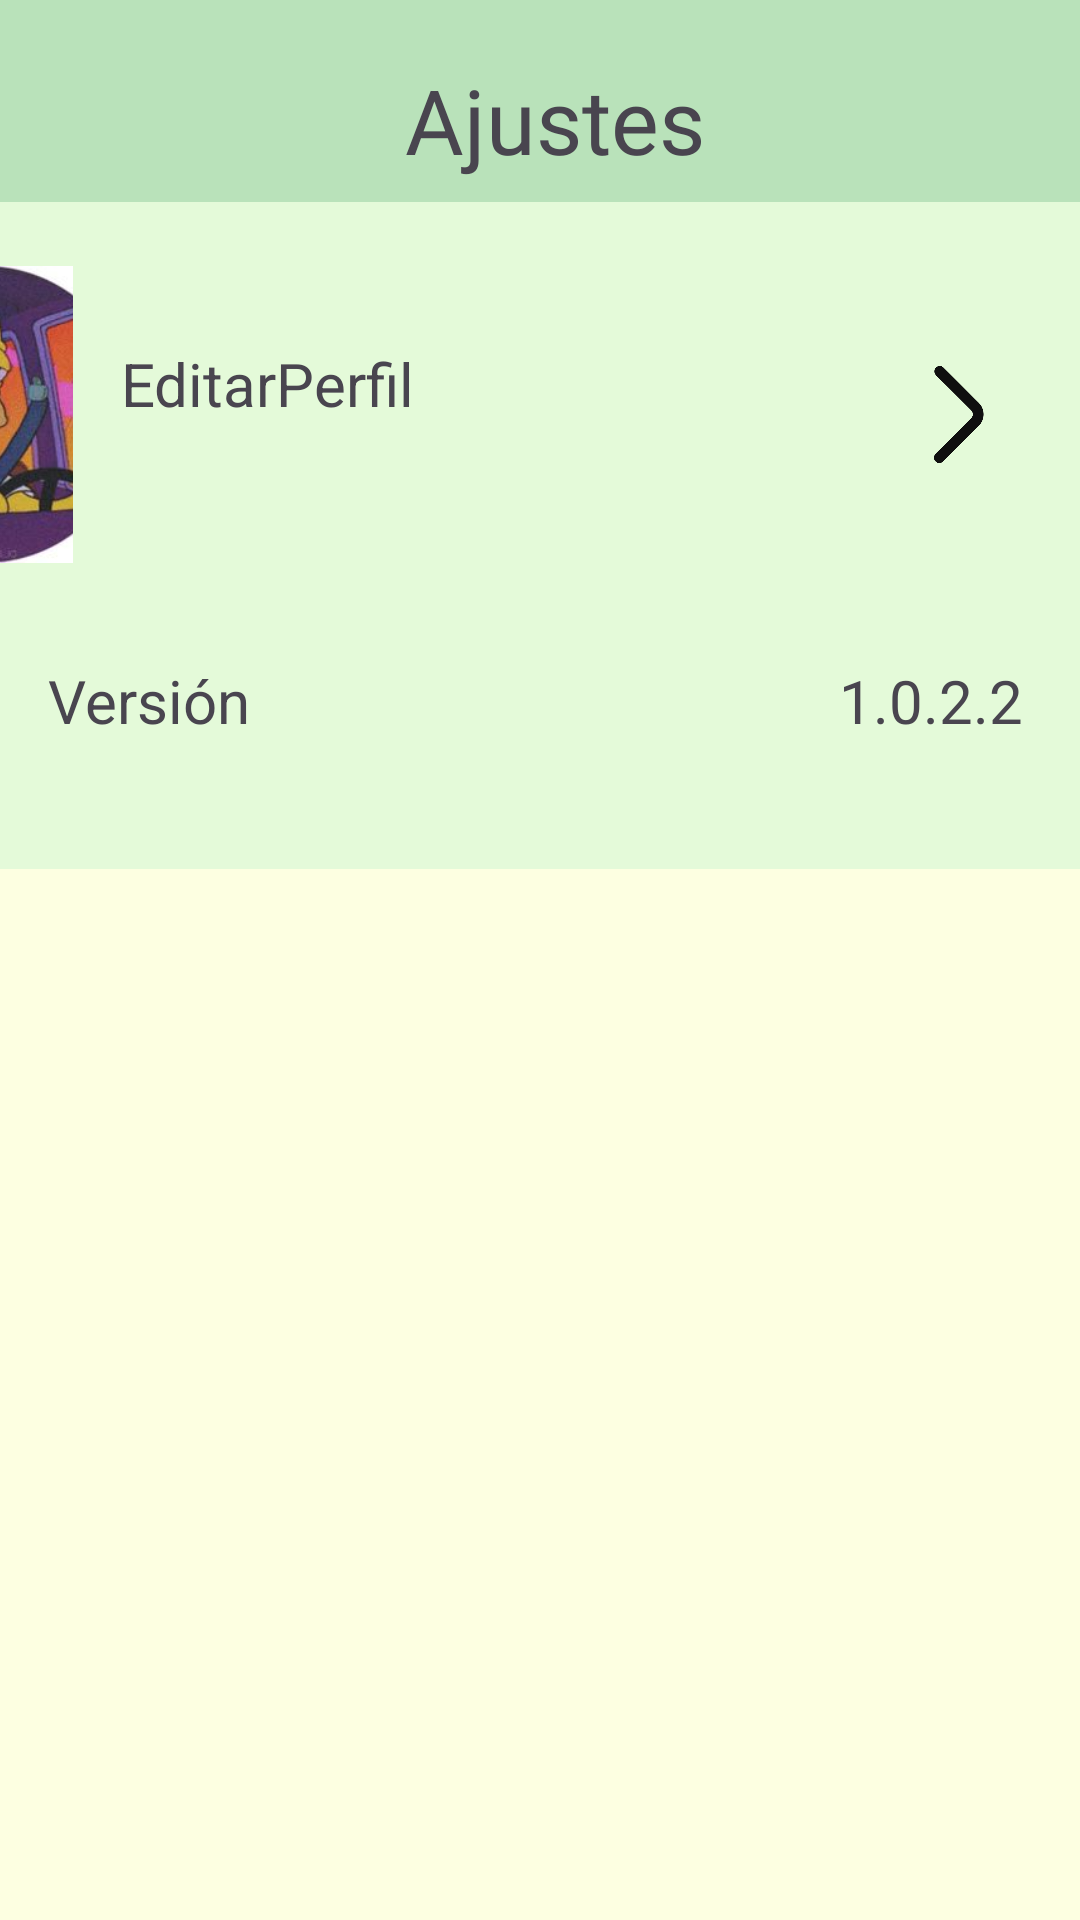

The Android layout XML behind this screen, and the referenced resources:
<!-- AndroidManifest.xml: application theme Theme.Esencias -->
<!-- res/layout/fragment_settings.xml -->
<?xml version="1.0" encoding="utf-8"?>
<androidx.constraintlayout.widget.ConstraintLayout xmlns:android="http://schemas.android.com/apk/res/android"
    xmlns:tools="http://schemas.android.com/tools"
    android:layout_width="match_parent"
    android:layout_height="match_parent"
    android:background="@color/amarillopollo"
    xmlns:app="http://schemas.android.com/apk/res-auto"
    tools:context=".SettingsFragment">


    <LinearLayout
        android:id="@+id/linearLayout"
        android:layout_width="match_parent"
        android:layout_height="wrap_content"
        android:orientation="horizontal"
        app:layout_constraintBottom_toBottomOf="parent"
        app:layout_constraintEnd_toEndOf="parent"
        app:layout_constraintHorizontal_bias="0.0"
        app:layout_constraintStart_toStartOf="parent"
        app:layout_constraintTop_toTopOf="parent"
        app:layout_constraintVertical_bias="0.0">

        <ImageView
            android:id="@+id/Flecha"
            android:layout_width="20dp"
            android:layout_height="80dp"
            android:layout_weight="1"
            android:background="@color/verdeadministrador"
            android:padding="8dp"
            android:paddingLeft="10dp"
            android:scaleType="fitCenter"
            android:src="@drawable/flechavolver" />

        <TextView
            android:id="@+id/Administrador"
            android:layout_width="300dp"
            android:layout_height="80dp"
            android:layout_weight="1"
            android:background="@color/verdeadministrador"
            android:fontFamily="@font/baloo_thambi_2"
            android:gravity="center"
            android:paddingRight="30dp"
            android:text="Ajustes"
            android:textAlignment="center"
            android:textSize="30sp" />


    </LinearLayout>

    <LinearLayout
        android:id="@+id/linearLayout7"
        android:layout_width="411dp"
        android:layout_height="142dp"
        android:background="@color/verdepastel"
        android:orientation="horizontal"
        android:padding="16dp"
        app:layout_constraintBottom_toBottomOf="parent"
        app:layout_constraintEnd_toEndOf="parent"
        app:layout_constraintHorizontal_bias="1.0"
        app:layout_constraintStart_toStartOf="parent"
        app:layout_constraintTop_toTopOf="@+id/linearLayout"
        app:layout_constraintVertical_bias="0.135"
        tools:ignore="MissingConstraints">


        <ImageView
            android:id="@+id/FotoPerfil"
            android:layout_width="59dp"
            android:layout_height="99dp"
            android:layout_centerInParent="true"
            android:layout_gravity="center_vertical"
            android:background="@drawable/circulo"
            android:scaleType="centerCrop"
            android:src="@drawable/fotoperfil2" />

        <TextView
            android:layout_width="59dp"
            android:layout_height="48dp"
            android:layout_gravity="center_vertical"
            android:layout_weight="1"
            android:paddingStart="16dp"
            android:paddingEnd="16dp"
            android:text="EditarPerfil"
            android:textSize="20sp" />


        <ImageView
            android:id="@+id/FlechaPerfil"
            android:layout_width="50dp"
            android:layout_height="43dp"
            android:layout_gravity="center_vertical"
            android:src="@drawable/flechadelado" />
    </LinearLayout>

    <LinearLayout
        android:id="@+id/linearLayout8"
        android:layout_width="413dp"
        android:layout_height="91dp"
        android:background="@color/verdepastel"
        app:layout_constraintBottom_toBottomOf="parent"
        app:layout_constraintEnd_toEndOf="parent"
        app:layout_constraintHorizontal_bias="0.0"
        app:layout_constraintStart_toStartOf="parent"
        app:layout_constraintTop_toBottomOf="@+id/linearLayout"
        app:layout_constraintVertical_bias="0.253"
        tools:ignore="MissingConstraints">

        <TextView
            android:layout_width="322dp"
            android:layout_height="48dp"
            android:layout_gravity="center_vertical"
            android:layout_weight="1"
            android:paddingStart="16dp"
            android:paddingEnd="16dp"
            android:text="Versión"
            android:textSize="20sp" />

        <TextView
            android:layout_width="208dp"
            android:layout_height="48dp"
            android:layout_gravity="center_vertical"
            android:layout_weight="1"
            android:paddingStart="16dp"
            android:paddingEnd="16dp"
            android:text="1.0.2.2"
            android:textSize="20sp" />

    </LinearLayout>


</androidx.constraintlayout.widget.ConstraintLayout>
<!-- resources referenced by this layout -->
<resources>
  <color name="amarillopollo">#FDFFE1</color>
  <color name="verdeadministrador">#B9E2BA</color>
  <color name="verdepastel">#E4FAD9</color>
  <!-- drawable flechadelado: png bitmap (drawable, 11811 bytes) -->
  <!-- drawable fotoperfil2: jpg bitmap (drawable, 12607 bytes) -->
  <style name="Theme.Esencias" parent="Base.Theme.Esencias" />
  <style name="Base.Theme.Esencias" parent="Theme.Material3.DayNight.NoActionBar">
          
          
      </style>
</resources>
